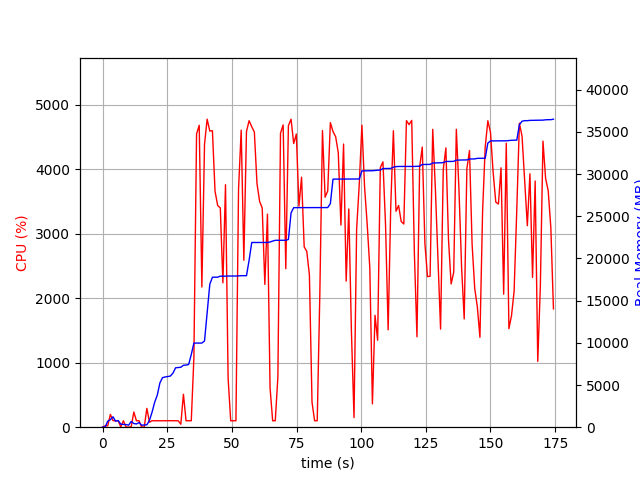

Source data for this figure (header and first rows):
elapsed_time, nproc, cpu, mem_real, mem_virtual
3.62396240234375e-05, 1, 0.0, 6.598, 3186
1.006, 2, 21.9, 32.71, 138.3
2.014, 5, 22.8, 714.6, 2804
3.022, 4, 198.6, 892.4, 2758
4.029, 6, 101.9, 1235, 3718
5.04, 3, 99.2, 719.2, 2212
6.048, 3, 100.1, 790.4, 2356
7.057, 4, 4.0, 354.5, 2050
8.065, 3, 100.3, 336.1, 1812
9.073, 3, 2.0, 308.8, 1760
10.08, 3, 1.0, 245.2, 1705
11.09, 5, 6.9, 683.7, 2618
12.1, 4, 235.2, 435.3, 2244
13.11, 3, 99.2, 382.6, 1875
14.11, 3, 100.3, 550.4, 2183
15.12, 3, 1.0, 230.4, 1728
16.13, 3, 2.0, 269.5, 1797
17.14, 3, 291.8, 280.9, 1847
18.14, 1, 77.4, 816.5, 1795
19.15, 1, 100.2, 1788, 2755
20.16, 1, 99.2, 2960, 4099
21.17, 1, 100.9, 3808, 5933
22.18, 1, 99.0, 5250, 7725
23.19, 1, 100.0, 5872, 7853
24.2, 1, 99.9, 5952, 7853
25.21, 1, 100.9, 6002, 7853
26.22, 1, 99.9, 6058, 8025
27.23, 1, 100.0, 6408, 10073
28.24, 1, 100.0, 7040, 10073
29.25, 1, 100.0, 7070, 10073
30.26, 2, 46.5, 7102, 10104
31.27, 1, 511.1, 7337, 13522
32.29, 1, 99.9, 7363, 13714
33.3, 1, 99.9, 7431, 13714
34.31, 1, 99.9, 8617, 17010
35.32, 1, 1077, 9965, 17280
36.35, 1, 4550, 9965, 17280
37.38, 1, 4684, 9965, 17280
38.4, 1, 2175, 9969, 17280
39.43, 1, 4390, 10220, 20929
40.45, 1, 4778, 13531, 21626
41.47, 1, 4594, 16934, 22403
42.48, 1, 4599, 17770, 22403
43.49, 1, 3661, 17772, 22403
44.52, 1, 3438, 17776, 22423
45.53, 1, 3402, 17896, 22423
46.53, 1, 2239, 17896, 22426
47.54, 1, 3762, 17896, 22426
48.55, 1, 759.3, 17912, 22426
49.56, 1, 99.2, 17912, 22426
50.57, 1, 100.3, 17912, 22426
51.57, 1, 100.2, 17914, 22746
52.58, 1, 3693, 17936, 22746
53.61, 1, 4608, 17950, 22746
54.63, 1, 2590, 17952, 22746
55.65, 1, 4586, 17952, 22746
56.66, 1, 4755, 19766, 27448
57.69, 1, 4661, 21886, 27666
58.7, 1, 4578, 21886, 27666
59.72, 1, 3779, 21886, 27666
... 113 more rows
